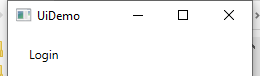
Task: Robotic Enterprise Framework
Workflow: Login UiDemo

Step 1: Open Application 'uidemo.exe  UiDemo' on the element in window 'UiDemo*' (uidemo.exe)

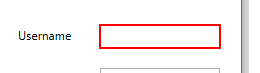
Step 2: type [vStrUsername] into 'user'

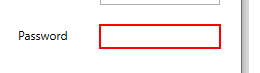
Step 3: type a value into 'pass'

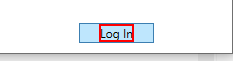
Step 4: click on the text 'Log In'

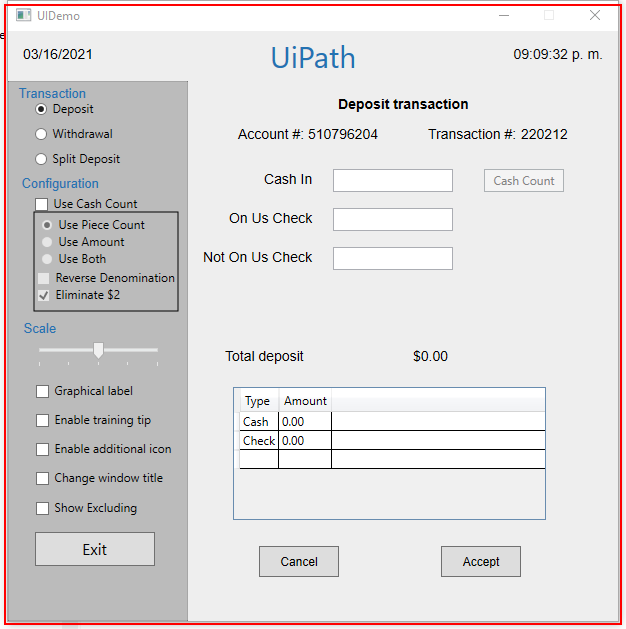
Step 5: find the text 'Cash In' in window 'UIDemo' (uidemo.exe)